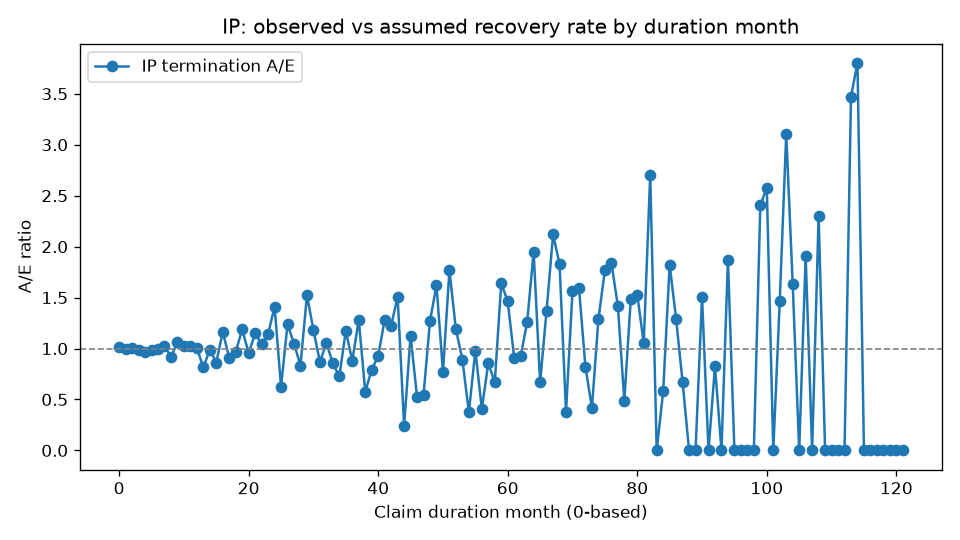

The data file committed next to this chart (first rows):
DurationMonth, Exposed, Recovered, ExpectedRecoveries, AE
0, 15029, 2181, 2152, 1.013
1, 12724, 1727, 1729, 0.9987
2, 10880, 1414, 1403, 1.008
3, 9368, 1131, 1146, 0.9869
4, 8145, 912, 943.2, 0.9669
5, 7151, 771, 785.8, 0.9811
6, 6310, 656, 656.9, 0.9986
7, 5591, 565, 549.2, 1.029
8, 4968, 422, 460.1, 0.9172
9, 4507, 416, 392.5, 1.06
10, 4044, 338, 329.6, 1.025
11, 3663, 286, 280.3, 1.02
12, 3331, 187, 185.6, 1.008
13, 3106, 136, 167.1, 0.8141
14, 2940, 151, 152.7, 0.9886
15, 2761, 119, 138.1, 0.8618
16, 2609, 146, 125.6, 1.163
17, 2444, 103, 113.3, 0.9089
18, 2318, 100, 103.5, 0.9664
19, 2198, 112, 94.21, 1.189
20, 2068, 81, 84.88, 0.9543
21, 1974, 89, 77.56, 1.147
22, 1858, 73, 69.74, 1.047
23, 1764, 72, 63.11, 1.141
24, 1660, 26, 18.43, 1.411
25, 1611, 11, 17.59, 0.6253
26, 1577, 21, 16.97, 1.238
27, 1532, 17, 16.21, 1.049
28, 1498, 13, 15.6, 0.8331
29, 1470, 23, 15.09, 1.524
30, 1424, 17, 14.4, 1.181
31, 1387, 12, 13.8, 0.8694
32, 1357, 14, 13.3, 1.052
33, 1329, 11, 12.86, 0.8557
34, 1300, 9, 12.38, 0.7268
35, 1273, 14, 11.94, 1.172
36, 1234, 10, 11.38, 0.8788
37, 1206, 14, 10.92, 1.282
38, 1170, 6, 10.43, 0.5754
39, 1149, 8, 10.08, 0.7933
40, 1126, 9, 9.716, 0.9263
41, 1103, 12, 9.355, 1.283
42, 1076, 11, 8.978, 1.225
43, 1053, 13, 8.616, 1.509
44, 1030, 2, 8.274, 0.2417
45, 1012, 9, 7.993, 1.126
46, 984, 4, 7.636, 0.5239
47, 966, 4, 7.341, 0.5449
48, 951, 9, 7.081, 1.271
49, 931, 11, 6.791, 1.62
50, 905, 5, 6.466, 0.7733
51, 888, 11, 6.225, 1.767
52, 859, 7, 5.896, 1.187
53, 835, 5, 5.609, 0.8914
54, 815, 2, 5.364, 0.3728
55, 793, 5, 5.102, 0.98
56, 779, 2, 4.892, 0.4088
57, 761, 4, 4.679, 0.8549
58, 748, 3, 4.482, 0.6694
59, 729, 7, 4.267, 1.64
... 62 more rows
